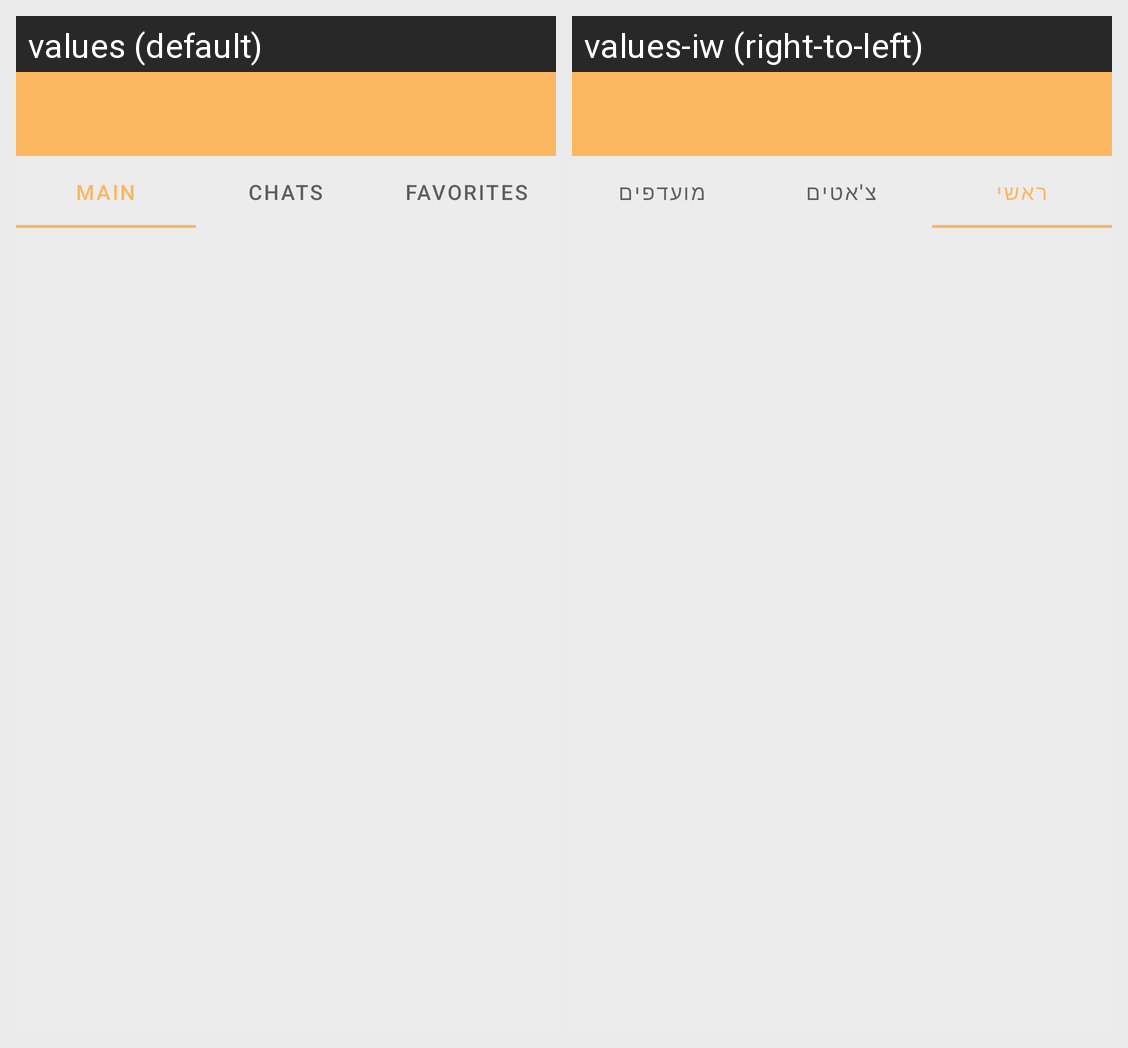

This grid shows one Android layout under two languages. Give, for every string resource on the screen, its name, the default text and each shown locale's text.
Android screen res/layout/activity_logged_in.xml rendered under 2 locales, left to right: values (default), values-iw (right-to-left). Device: Nexus 5 (rendered at 1080×1920; each locale shown at half size, 540×960, under a caption strip naming it); theme Theme.Android2Project.
Strings drawn on this screen, with the default value and each locale's value (text and hints the layout hard-codes, and strings that could not be matched under every locale, appear in the picture but are not listed):

main
  values: Main
  values-iw: ראשי

chats
  values: Chats
  values-iw: צ'אטים

favourites
  values: Favorites
  values-iw: מועדפים
